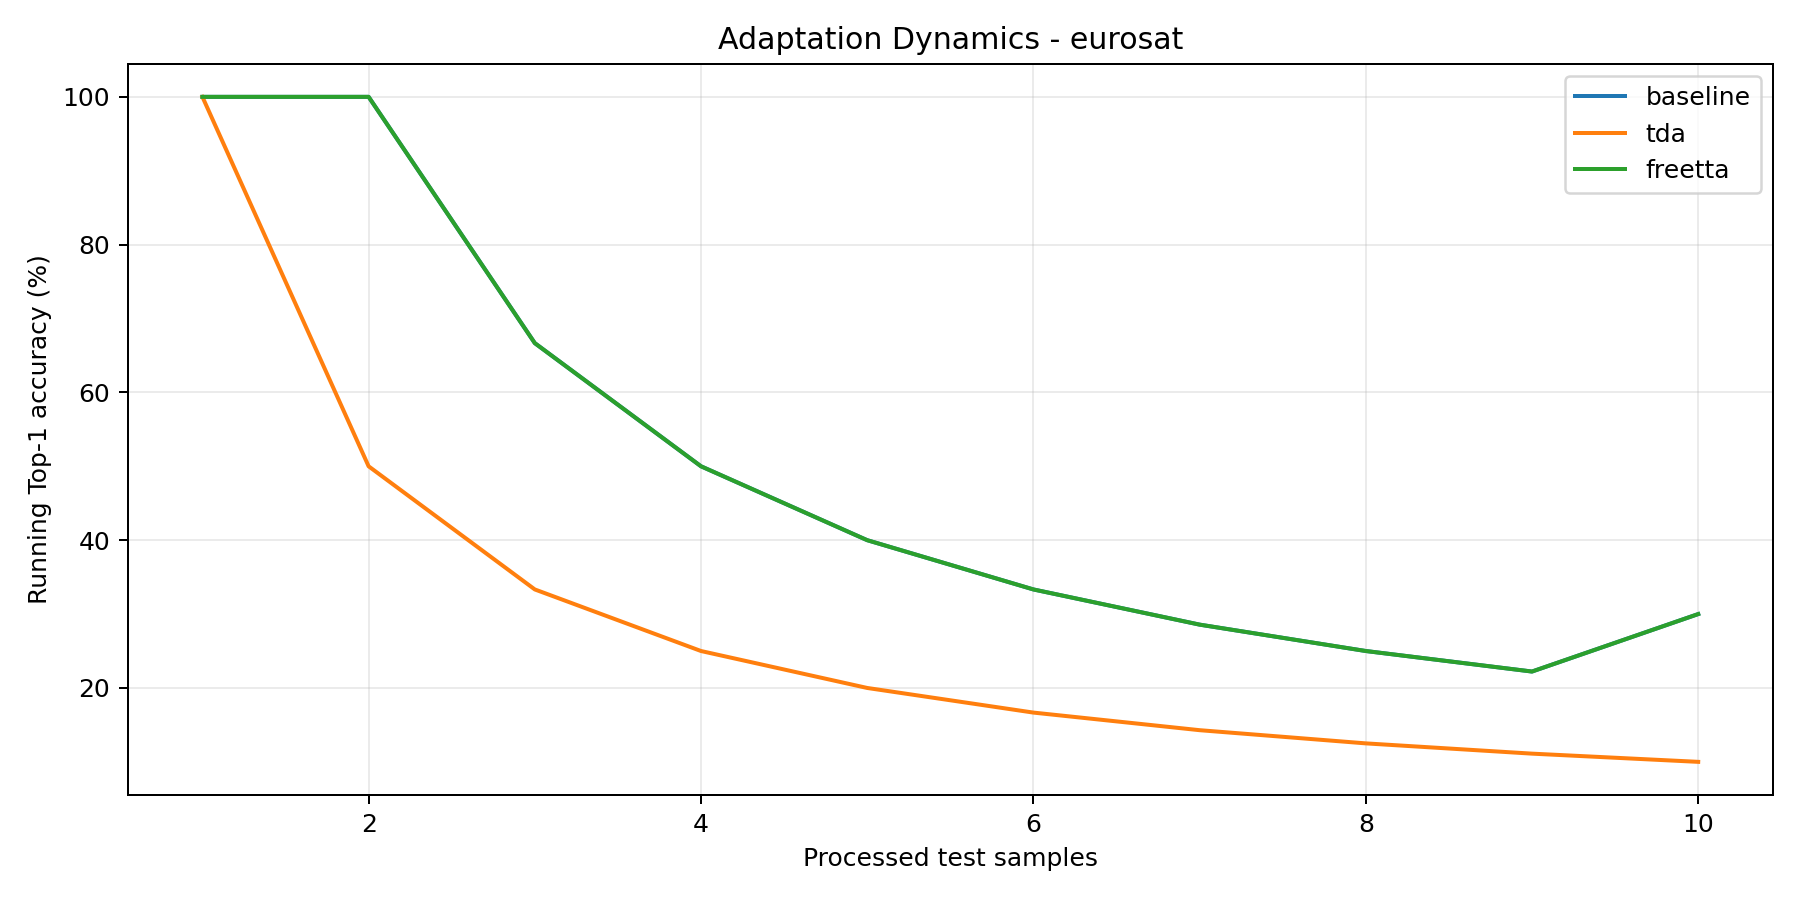

Data behind this chart, as committed beside it:
step, baseline_running_acc, tda_running_acc, freetta_running_acc
1, 1.0, 1.0, 1.0
2, 1.0, 0.5, 1.0
3, 0.6667, 0.3333, 0.6667
4, 0.5, 0.25, 0.5
5, 0.4, 0.2, 0.4
6, 0.3333, 0.1667, 0.3333
7, 0.2857, 0.1429, 0.2857
8, 0.25, 0.125, 0.25
9, 0.2222, 0.1111, 0.2222
10, 0.3, 0.1, 0.3
